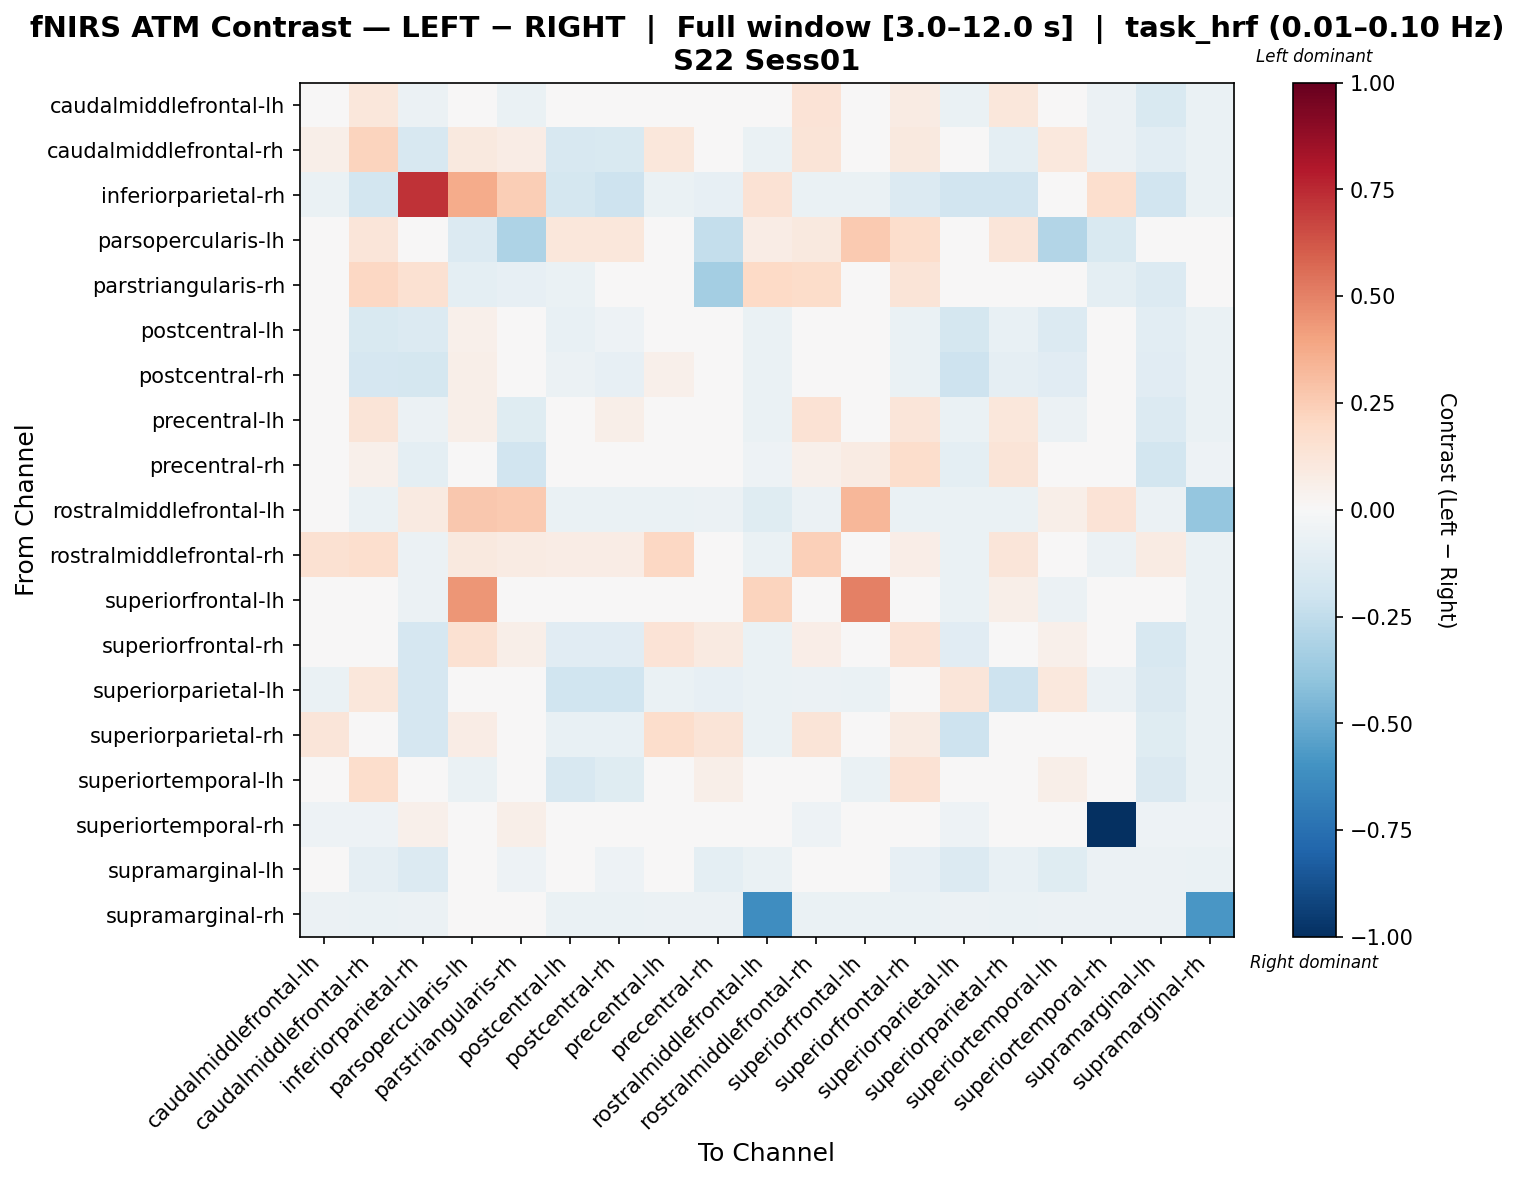

Data behind this chart, as committed beside it:
, caudalmiddlefrontal-lh, caudalmiddlefrontal-rh, inferiorparietal-rh, parsopercularis-lh, parstriangularis-rh, postcentral-lh, postcentral-rh, precentral-lh, precentral-rh, rostralmiddlefrontal-lh, rostralmiddlefrontal-rh, superiorfrontal-lh, superiorfrontal-rh, superiorparietal-lh, superiorparietal-rh, superiortemporal-lh, superiortemporal-rh, supramarginal-lh, supramarginal-rh
caudalmiddlefrontal-lh, 0.04378, 0.1139, -0.05934, 0.0, -0.06401, -0.02611, 0.03107, 0.02252, 0.04323, -0.02986, 0.1393, -0.02986, 0.07863, -0.06368, 0.1125, -0.03374, -0.05789, -0.1553, -0.06513
caudalmiddlefrontal-rh, 0.05573, 0.2198, -0.163, 0.09829, 0.07117, -0.1579, -0.1494, 0.1167, 0.003528, -0.06495, 0.1289, -0.01482, 0.09693, -0.01703, -0.09689, 0.1049, -0.05666, -0.1077, -0.06771
inferiorparietal-rh, -0.06274, -0.1836, 0.7216, 0.3744, 0.2471, -0.1764, -0.2053, -0.06274, -0.08299, 0.1455, -0.0642, -0.06274, -0.1329, -0.193, -0.1945, 0.02192, 0.1649, -0.1901, -0.0642
parsopercularis-lh, 0.0, 0.1204, 0.04577, -0.1369, -0.3074, 0.1096, 0.1096, 0.01207, -0.2361, 0.07472, 0.09547, 0.264, 0.1785, 0.0, 0.1245, -0.2895, -0.1502, -0.01447, 0.0
parstriangularis-rh, -0.01527, 0.2102, 0.1557, -0.09522, -0.07847, -0.06996, 0.0, -0.03747, -0.341, 0.1982, 0.1802, 0.0, 0.1301, 0.0, 0.0, 0.002869, -0.09988, -0.1399, 0.0
postcentral-lh, -0.004011, -0.1527, -0.1398, 0.05248, -0.03347, -0.07346, -0.05171, 0.02938, -0.02321, -0.06457, 0.002642, 0.01274, -0.06508, -0.1775, -0.0706, -0.1357, -0.007459, -0.1016, -0.06737
postcentral-rh, 0.01613, -0.1683, -0.1759, 0.05761, 0.0, -0.05867, -0.08152, 0.05279, -0.0195, -0.0652, 0.008273, 0.02121, -0.06727, -0.2038, -0.08747, -0.1162, -0.001889, -0.1134, -0.06798
precentral-lh, -0.03951, 0.1251, -0.05934, 0.06226, -0.1214, 0.006363, 0.05478, 0.01409, -0.01734, -0.06513, 0.1463, 0.003001, 0.1248, -0.06368, 0.1101, -0.05854, -0.01974, -0.137, -0.06513
precentral-rh, 0.001701, 0.05136, -0.09631, 0.04275, -0.1881, 0.01004, 0.01004, 0.01658, 0.03429, -0.05164, 0.05145, 0.08529, 0.1728, -0.09754, 0.1327, 0.04752, 0.009219, -0.1805, -0.05164
rostralmiddlefrontal-lh, 0.0014, -0.06474, 0.09252, 0.2685, 0.2589, -0.06614, -0.06614, -0.06333, -0.05911, -0.1218, -0.06192, 0.33, -0.06474, -0.06333, -0.06614, 0.05717, 0.1365, -0.0577, -0.3899
rostralmiddlefrontal-rh, 0.1507, 0.1662, -0.06083, 0.09963, 0.08302, 0.07461, 0.07461, 0.2089, 0.0153, -0.06508, 0.2369, -0.006753, 0.0636, -0.06366, 0.1214, 0.01388, -0.05801, 0.08169, -0.06508
superiorfrontal-lh, -0.02458, -0.03302, -0.05878, 0.4407, 0.0, 0.04955, 0.04811, 0.02442, 0.03572, 0.2246, -0.02315, 0.5026, 0.01948, -0.06308, 0.05655, -0.06022, 0.01965, -0.02028, -0.06738
superiorfrontal-rh, 0.02167, 0.0499, -0.1688, 0.149, 0.05525, -0.1094, -0.1094, 0.1402, 0.09369, -0.06474, 0.06982, 0.02761, 0.1344, -0.1102, -0.02633, 0.05049, 0.02163, -0.1586, -0.06614
superiorparietal-lh, -0.06368, 0.1103, -0.1661, 0.0, 0.0, -0.2002, -0.2002, -0.06368, -0.07818, -0.06513, -0.06223, -0.06513, 0.03585, 0.1208, -0.2096, 0.1045, -0.05789, -0.1453, -0.06513
superiorparietal-rh, 0.1241, -0.03531, -0.1657, 0.07032, 0.0, -0.07661, -0.07802, 0.1773, 0.1302, -0.06457, 0.1305, 0.03409, 0.08107, -0.2076, 0.04942, 0.02081, 0.001949, -0.1246, -0.06737
superiortemporal-lh, -0.00384, 0.1795, -0.01758, -0.06413, 0.04652, -0.1569, -0.1216, 0.01907, 0.06235, 0.03716, 0.03922, -0.06387, 0.1437, 0.02491, -0.0185, 0.05896, 0.04162, -0.1428, -0.06387
superiortemporal-rh, -0.05094, -0.05094, 0.05076, 0.01773, 0.05587, 0.0158, 0.0158, -0.006448, -0.03196, 0.04758, -0.05094, 0.01898, 0.01898, -0.05094, 0.01898, 0.01262, -1.0, -0.05094, -0.05094
supramarginal-lh, 0.01234, -0.09172, -0.1352, 0.0, -0.05172, -0.03412, -0.05008, 0.0182, -0.09423, -0.06345, 0.03198, -0.02457, -0.08319, -0.1349, -0.07128, -0.1177, -0.06036, -0.05757, -0.06345
supramarginal-rh, -0.06203, -0.06616, -0.06065, 0.0, 0.0, -0.06616, -0.06892, -0.06203, -0.05789, -0.6217, -0.0634, -0.06478, -0.06478, -0.06203, -0.06616, -0.05927, -0.05651, -0.05651, -0.583
